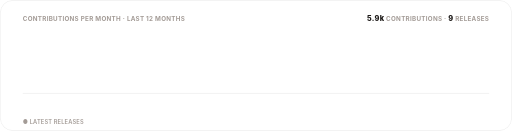
t = 0.00 s
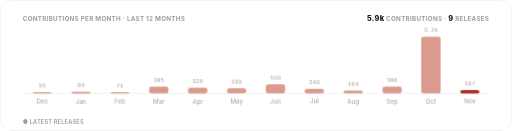
t = 1.30 s
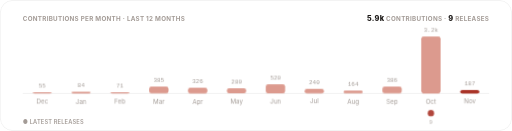
t = 1.48 s
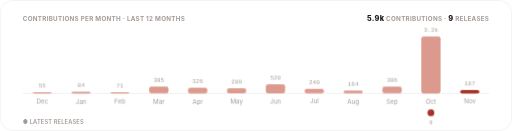
t = 1.65 s
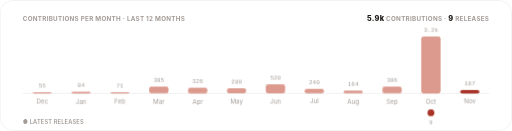
t = 1.83 s
t = 2.00 s: frame unchanged from t = 1.83 s, image omitted

The animated SVG that drew these frames (rendered in a browser with its animation timeline set to each time). Animation: 3 CSS @keyframes rules; one cycle of 2.00 s.

<svg xmlns="http://www.w3.org/2000/svg" width="900" height="230" viewBox="0 0 900 230" role="img" aria-label="Contributions per month and releases over the last twelve months">
  <title>Pulse</title>
  <style>
    text { font-family: -apple-system, BlinkMacSystemFont, 'Segoe UI', Inter, Roboto, Helvetica, Arial, sans-serif; }
    .mono { font-family: ui-monospace, SFMono-Regular, 'SF Mono', Menlo, Consolas, 'Liberation Mono', monospace; }
    .rise { opacity: 0; animation: rise .5s cubic-bezier(.2,.7,.2,1) forwards; }
    .bar { transform: scaleY(0); transform-box: fill-box; transform-origin: bottom; animation: grow .7s cubic-bezier(.2,.7,.2,1) forwards; }
    .pop { opacity: 0; animation: pop .4s cubic-bezier(.2,.7,.2,1) forwards; transform-box: fill-box; transform-origin: center; }
    @keyframes rise { from { opacity: 0; transform: translateY(6px); } to { opacity: 1; transform: translateY(0); } }
    @keyframes grow { to { transform: scaleY(1); } }
    @keyframes pop { from { opacity: 0; transform: scale(.3); } to { opacity: 1; transform: scale(1); } }
    @media (prefers-reduced-motion: reduce) { .rise, .bar, .pop { animation: none; opacity: 1; transform: none; } }
  </style>
  <defs><clipPath id="frame"><rect width="900" height="230" rx="22"/></clipPath></defs>
  <g clip-path="url(#frame)">
    <rect width="900" height="230" fill="#ffffff"/>
    <rect x="0.5" y="0.5" width="899" height="229" rx="22" fill="none" stroke="rgba(28,25,23,0.10)"/>
    <text x="40" y="36" font-size="11" font-weight="700" letter-spacing=".5" fill="#a39b96">CONTRIBUTIONS PER MONTH · LAST 12 MONTHS</text>
    <text x="860" y="36" text-anchor="end" font-size="11" font-weight="700" letter-spacing=".5" fill="#a39b96"><tspan font-size="13" font-weight="800" fill="#1c1917">5.9k</tspan> CONTRIBUTIONS · <tspan font-size="13" font-weight="800" fill="#1c1917">9</tspan> RELEASES</text>
    <line x1="40" y1="164" x2="860" y2="164" stroke="rgba(28,25,23,0.10)"/>
    
    <g class="rise" style="animation-delay:0.15s">
      <rect x="57.2" y="162" width="34" height="2" rx="4" fill="#dc9a8e" class="bar" style="animation-delay:0.20s"/>
      <text x="74.2" y="154" text-anchor="middle" font-size="10.5" class="mono" fill="#a39b96">55</text>
      <text x="74.2" y="182" text-anchor="middle" font-size="11" fill="#a39b96">Dec</text>
      
    </g>
    <g class="rise" style="animation-delay:0.20s">
      <rect x="125.5" y="161" width="34" height="3" rx="4" fill="#dc9a8e" class="bar" style="animation-delay:0.25s"/>
      <text x="142.5" y="153" text-anchor="middle" font-size="10.5" class="mono" fill="#a39b96">84</text>
      <text x="142.5" y="182" text-anchor="middle" font-size="11" fill="#a39b96">Jan</text>
      
    </g>
    <g class="rise" style="animation-delay:0.25s">
      <rect x="193.8" y="162" width="34" height="2" rx="4" fill="#dc9a8e" class="bar" style="animation-delay:0.30s"/>
      <text x="210.8" y="154" text-anchor="middle" font-size="10.5" class="mono" fill="#a39b96">71</text>
      <text x="210.8" y="182" text-anchor="middle" font-size="11" fill="#a39b96">Feb</text>
      
    </g>
    <g class="rise" style="animation-delay:0.30s">
      <rect x="262.2" y="152" width="34" height="12" rx="4" fill="#dc9a8e" class="bar" style="animation-delay:0.35s"/>
      <text x="279.2" y="144" text-anchor="middle" font-size="10.5" class="mono" fill="#a39b96">385</text>
      <text x="279.2" y="182" text-anchor="middle" font-size="11" fill="#a39b96">Mar</text>
      
    </g>
    <g class="rise" style="animation-delay:0.35s">
      <rect x="330.5" y="154" width="34" height="10" rx="4" fill="#dc9a8e" class="bar" style="animation-delay:0.40s"/>
      <text x="347.5" y="146" text-anchor="middle" font-size="10.5" class="mono" fill="#a39b96">326</text>
      <text x="347.5" y="182" text-anchor="middle" font-size="11" fill="#a39b96">Apr</text>
      
    </g>
    <g class="rise" style="animation-delay:0.40s">
      <rect x="398.8" y="155" width="34" height="9" rx="4" fill="#dc9a8e" class="bar" style="animation-delay:0.45s"/>
      <text x="415.8" y="147" text-anchor="middle" font-size="10.5" class="mono" fill="#a39b96">280</text>
      <text x="415.8" y="182" text-anchor="middle" font-size="11" fill="#a39b96">May</text>
      
    </g>
    <g class="rise" style="animation-delay:0.45s">
      <rect x="467.2" y="148" width="34" height="16" rx="4" fill="#dc9a8e" class="bar" style="animation-delay:0.50s"/>
      <text x="484.2" y="140" text-anchor="middle" font-size="10.5" class="mono" fill="#a39b96">520</text>
      <text x="484.2" y="182" text-anchor="middle" font-size="11" fill="#a39b96">Jun</text>
      
    </g>
    <g class="rise" style="animation-delay:0.50s">
      <rect x="535.5" y="156" width="34" height="8" rx="4" fill="#dc9a8e" class="bar" style="animation-delay:0.55s"/>
      <text x="552.5" y="148" text-anchor="middle" font-size="10.5" class="mono" fill="#a39b96">240</text>
      <text x="552.5" y="182" text-anchor="middle" font-size="11" fill="#a39b96">Jul</text>
      
    </g>
    <g class="rise" style="animation-delay:0.55s">
      <rect x="603.8" y="159" width="34" height="5" rx="4" fill="#dc9a8e" class="bar" style="animation-delay:0.60s"/>
      <text x="620.8" y="151" text-anchor="middle" font-size="10.5" class="mono" fill="#a39b96">164</text>
      <text x="620.8" y="182" text-anchor="middle" font-size="11" fill="#a39b96">Aug</text>
      
    </g>
    <g class="rise" style="animation-delay:0.60s">
      <rect x="672.2" y="152" width="34" height="12" rx="4" fill="#dc9a8e" class="bar" style="animation-delay:0.65s"/>
      <text x="689.2" y="144" text-anchor="middle" font-size="10.5" class="mono" fill="#a39b96">386</text>
      <text x="689.2" y="182" text-anchor="middle" font-size="11" fill="#a39b96">Sep</text>
      
    </g>
    <g class="rise" style="animation-delay:0.65s">
      <rect x="740.5" y="64" width="34" height="100" rx="4" fill="#dc9a8e" class="bar" style="animation-delay:0.70s"/>
      <text x="757.5" y="56" text-anchor="middle" font-size="10.5" class="mono" fill="#a39b96">3.2k</text>
      <text x="757.5" y="182" text-anchor="middle" font-size="11" fill="#a39b96">Oct</text>
      <g class="pop" style="animation-delay:1.30s"><circle cx="757.5" cy="198" r="6" fill="#a93226"/><text x="757.5" y="218" text-anchor="middle" font-size="10" class="mono" fill="#a39b96">9</text></g>
    </g>
    <g class="rise" style="animation-delay:0.70s">
      <rect x="808.8" y="158" width="34" height="6" rx="4" fill="#a93226" class="bar" style="animation-delay:0.75s"/>
      <text x="825.8" y="150" text-anchor="middle" font-size="10.5" class="mono" fill="#a39b96">187</text>
      <text x="825.8" y="182" text-anchor="middle" font-size="11" fill="#a39b96">Nov</text>
      
    </g>
    <text x="40" y="218" font-size="10" font-weight="600" letter-spacing=".3" fill="#a39b96">● LATEST RELEASES</text>
  </g>
</svg>
